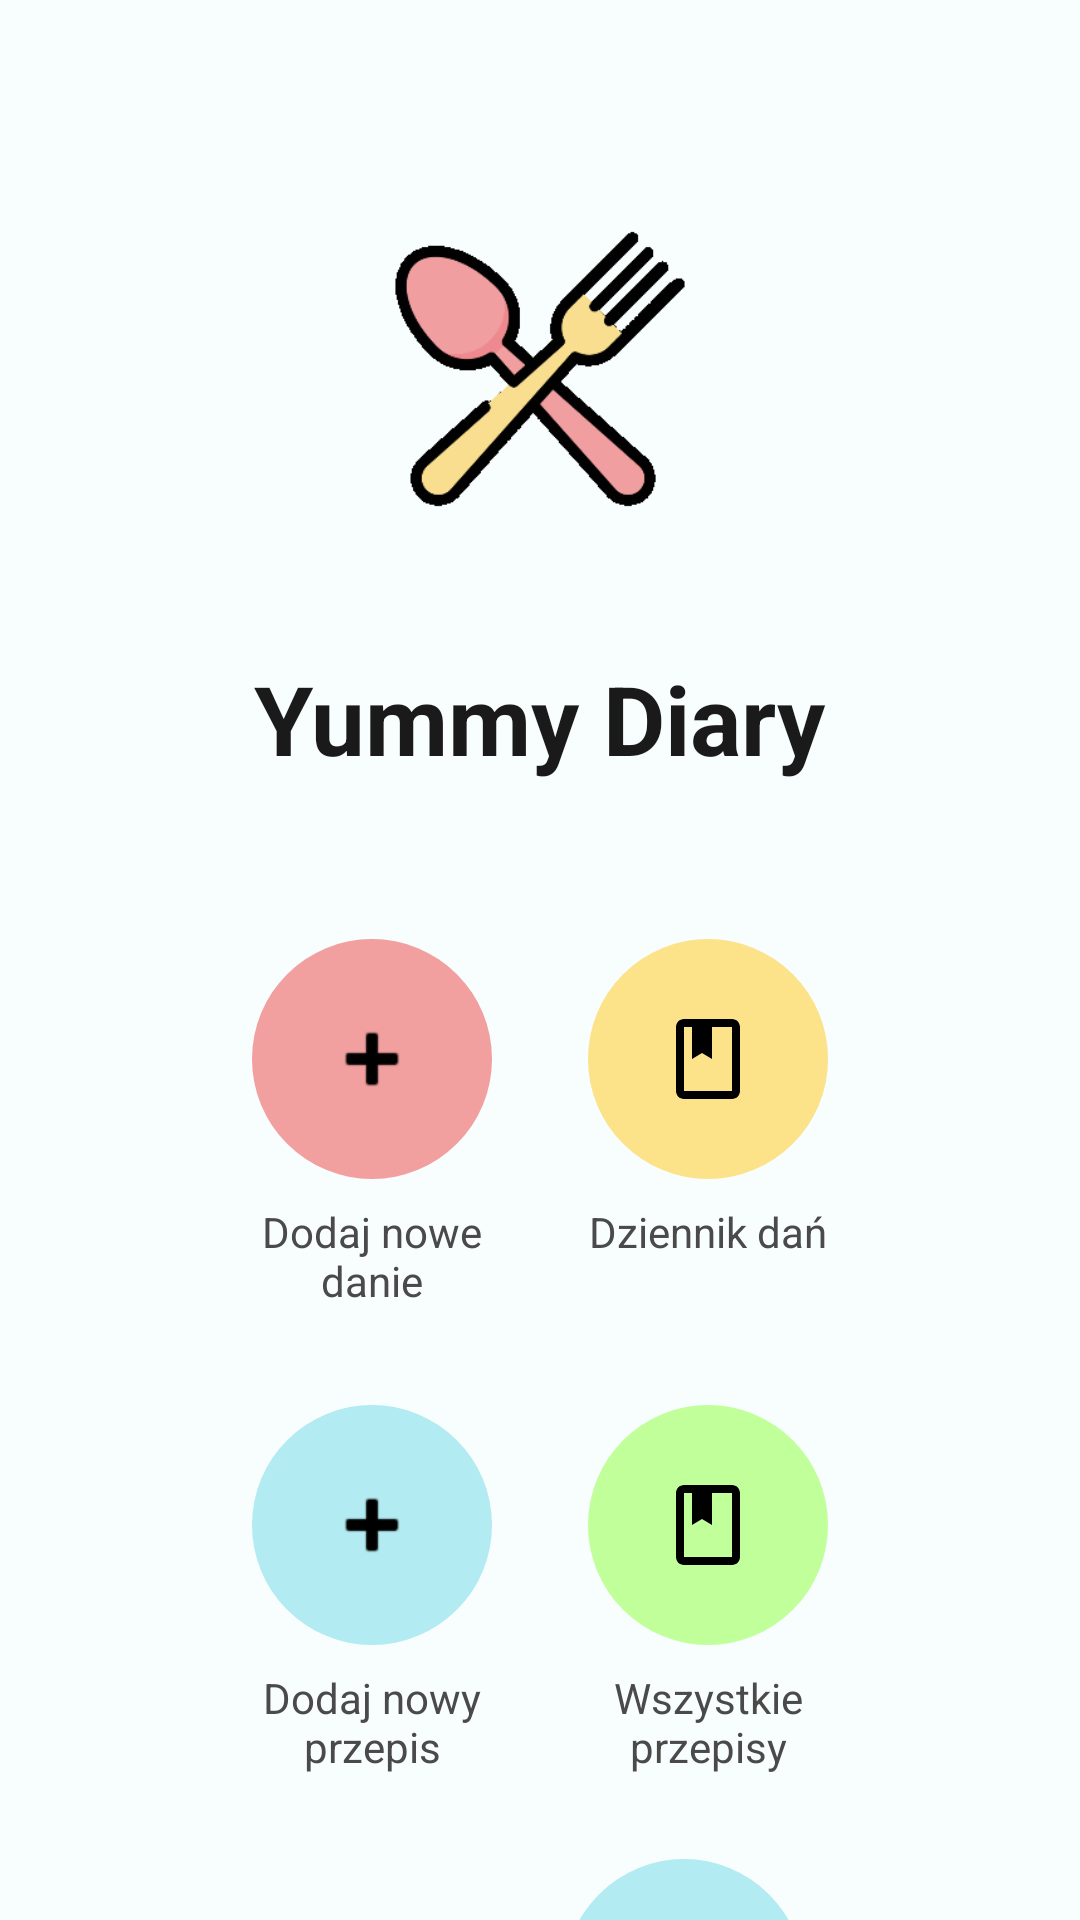

The Android layout XML behind this screen, and the referenced resources:
<!-- AndroidManifest.xml: activity theme Theme.YummyDiary -->
<!-- res/layout/activity_menu.xml -->
<?xml version="1.0" encoding="utf-8"?>
<androidx.constraintlayout.widget.ConstraintLayout
    xmlns:android="http://schemas.android.com/apk/res/android"
    xmlns:app="http://schemas.android.com/apk/res-auto"
    android:layout_width="match_parent"
    android:layout_height="match_parent"
    android:background="#F8FDFD">

    <ImageView
        android:id="@+id/logo"
        android:layout_width="150dp"
        android:layout_height="150dp"
        android:layout_marginTop="48dp"
        android:src="@drawable/logo_animated"
        app:layout_constraintEnd_toEndOf="parent"
        app:layout_constraintStart_toStartOf="parent"
        app:layout_constraintTop_toTopOf="parent" />

    <TextView
        android:id="@+id/title"
        android:layout_width="wrap_content"
        android:layout_height="wrap_content"
        android:layout_marginTop="20dp"
        android:text="Yummy Diary"
        android:textColor="#1A1A1A"
        android:textSize="32sp"
        android:textStyle="bold"
        app:layout_constraintEnd_toEndOf="parent"
        app:layout_constraintStart_toStartOf="parent"
        app:layout_constraintTop_toBottomOf="@id/logo" />

    <GridLayout
        android:id="@+id/buttonGrid"
        android:layout_width="wrap_content"
        android:layout_height="wrap_content"
        android:layout_marginTop="36dp"
        android:columnCount="2"
        app:layout_constraintEnd_toEndOf="parent"
        app:layout_constraintStart_toStartOf="parent"
        app:layout_constraintTop_toBottomOf="@id/title">

        
        <LinearLayout
            android:id="@+id/btnNavAddMeal"
            android:layout_width="wrap_content"
            android:layout_height="wrap_content"
            android:layout_margin="16dp"
            android:clickable="true"
            android:focusable="true"
            android:gravity="center"
            android:orientation="vertical">

            <FrameLayout
                android:layout_width="80dp"
                android:layout_height="80dp">

                <View
                    android:layout_width="match_parent"
                    android:layout_height="match_parent"
                    android:background="@drawable/bg_circle_pink" />

                <ImageView
                    android:layout_width="32dp"
                    android:layout_height="32dp"
                    android:layout_gravity="center"
                    android:src="@android:drawable/ic_input_add"
                    app:tint="@android:color/black" />
            </FrameLayout>

            <TextView
                android:layout_width="80dp"
                android:layout_height="wrap_content"
                android:layout_marginTop="8dp"
                android:gravity="center"
                android:text="Dodaj nowe danie"
                android:textColor="#4A4A4A"
                android:textSize="14sp" />
        </LinearLayout>

        
        <LinearLayout
            android:id="@+id/btnNavDiary"
            android:layout_width="wrap_content"
            android:layout_height="wrap_content"
            android:layout_margin="16dp"
            android:clickable="true"
            android:focusable="true"
            android:gravity="center"
            android:orientation="vertical">

            <FrameLayout
                android:layout_width="80dp"
                android:layout_height="80dp">

                <View
                    android:layout_width="match_parent"
                    android:layout_height="match_parent"
                    android:background="@drawable/bg_circle_yellow" />

                <ImageView
                    android:layout_width="32dp"
                    android:layout_height="32dp"
                    android:layout_gravity="center"
                    android:src="@drawable/ic_book_black" />
            </FrameLayout>

            <TextView
                android:layout_width="80dp"
                android:layout_height="wrap_content"
                android:layout_marginTop="8dp"
                android:gravity="center"
                android:text="Dziennik dań"
                android:textColor="#4A4A4A"
                android:textSize="14sp" />
        </LinearLayout>

        
        <LinearLayout
            android:id="@+id/btnNavAddRecipe"
            android:layout_width="wrap_content"
            android:layout_height="wrap_content"
            android:layout_margin="16dp"
            android:clickable="true"
            android:focusable="true"
            android:gravity="center"
            android:orientation="vertical">

            <FrameLayout
                android:layout_width="80dp"
                android:layout_height="80dp">

                <View
                    android:layout_width="match_parent"
                    android:layout_height="match_parent"
                    android:background="@drawable/bg_circle_blue" />

                <ImageView
                    android:layout_width="32dp"
                    android:layout_height="32dp"
                    android:layout_gravity="center"
                    android:src="@android:drawable/ic_input_add"
                    app:tint="@android:color/black" />
            </FrameLayout>

            <TextView
                android:layout_width="80dp"
                android:layout_height="wrap_content"
                android:layout_marginTop="8dp"
                android:gravity="center"
                android:text="Dodaj nowy przepis"
                android:textColor="#4A4A4A"
                android:textSize="14sp" />
        </LinearLayout>

        
        <LinearLayout
            android:id="@+id/btnNavAllRecipes"
            android:layout_width="wrap_content"
            android:layout_height="wrap_content"
            android:layout_margin="16dp"
            android:clickable="true"
            android:focusable="true"
            android:gravity="center"
            android:orientation="vertical">

            <FrameLayout
                android:layout_width="80dp"
                android:layout_height="80dp">

                <View
                    android:layout_width="match_parent"
                    android:layout_height="match_parent"
                    android:background="@drawable/bg_circle_green" />

                <ImageView
                    android:layout_width="32dp"
                    android:layout_height="32dp"
                    android:layout_gravity="center"
                    android:src="@drawable/ic_book_black" />
            </FrameLayout>

            <TextView
                android:layout_width="80dp"
                android:layout_height="wrap_content"
                android:layout_marginTop="8dp"
                android:gravity="center"
                android:text="Wszystkie przepisy"
                android:textColor="#4A4A4A"
                android:textSize="14sp" />
        </LinearLayout>
    </GridLayout>

    <LinearLayout
        android:id="@+id/llBottomButtons"
        android:layout_width="wrap_content"
        android:layout_height="wrap_content"
        android:layout_marginTop="12dp"
        android:orientation="horizontal"
        app:layout_constraintEnd_toEndOf="parent"
        app:layout_constraintStart_toStartOf="parent"
        app:layout_constraintTop_toBottomOf="@id/buttonGrid">

        
        <LinearLayout
            android:id="@+id/btnNavMap"
            android:layout_width="wrap_content"
            android:layout_height="wrap_content"
            android:layout_marginHorizontal="8dp"
            android:clickable="true"
            android:focusable="true"
            android:gravity="center"
            android:orientation="vertical">

            <FrameLayout
                android:layout_width="80dp"
                android:layout_height="80dp">

                <View
                    android:layout_width="match_parent"
                    android:layout_height="match_parent"
                    android:background="@drawable/bg_circle_dark" />

                <ImageView
                    android:layout_width="32dp"
                    android:layout_height="32dp"
                    android:layout_gravity="center"
                    android:src="@android:drawable/ic_dialog_map"
                    app:tint="@android:color/white" />
            </FrameLayout>

            <TextView
                android:layout_width="wrap_content"
                android:layout_height="wrap_content"
                android:layout_marginTop="8dp"
                android:text="Mapa dań"
                android:textColor="#4A4A4A"
                android:textSize="14sp" />
        </LinearLayout>

        
        <LinearLayout
            android:id="@+id/btnNavHowToUse"
            android:layout_width="wrap_content"
            android:layout_height="wrap_content"
            android:layout_marginHorizontal="8dp"
            android:clickable="true"
            android:focusable="true"
            android:gravity="center"
            android:orientation="vertical">

            <FrameLayout
                android:layout_width="80dp"
                android:layout_height="80dp">

                <View
                    android:layout_width="match_parent"
                    android:layout_height="match_parent"
                    android:background="@drawable/bg_circle_blue" />

                <ImageView
                    android:layout_width="32dp"
                    android:layout_height="32dp"
                    android:layout_gravity="center"
                    android:src="@drawable/ic_info_white" />
            </FrameLayout>

            <TextView
                android:layout_width="wrap_content"
                android:layout_height="wrap_content"
                android:layout_marginTop="8dp"
                android:text="Jak używać aplikacji"
                android:textColor="#4A4A4A"
                android:textSize="14sp" />
        </LinearLayout>
    </LinearLayout>

</androidx.constraintlayout.widget.ConstraintLayout>
<!-- resources referenced by this layout -->
<resources>
  <!-- drawable bg_circle_blue (drawable) -->
  <?xml version="1.0" encoding="utf-8"?>
  <shape xmlns:android="http://schemas.android.com/apk/res/android"
      android:shape="oval">
      <solid android:color="#B2EBF2" />
  </shape>
  <!-- drawable bg_circle_green (drawable) -->
  <?xml version="1.0" encoding="utf-8"?>
  <shape xmlns:android="http://schemas.android.com/apk/res/android"
      android:shape="oval">
      <solid android:color="#C1FF9B" />
  </shape>
  <!-- drawable bg_circle_pink (drawable) -->
  <?xml version="1.0" encoding="utf-8"?>
  <shape xmlns:android="http://schemas.android.com/apk/res/android"
      android:shape="oval">
      <solid android:color="#F29F9F" />
  </shape>
  <!-- drawable bg_circle_yellow (drawable) -->
  <?xml version="1.0" encoding="utf-8"?>
  <shape xmlns:android="http://schemas.android.com/apk/res/android"
      android:shape="oval">
      <solid android:color="#FCE38A" />
  </shape>
  <!-- drawable ic_book_black (drawable) -->
  <vector xmlns:android="http://schemas.android.com/apk/res/android"
      android:width="24dp"
      android:height="24dp"
      android:viewportWidth="24"
      android:viewportHeight="24">
      <path
          android:fillColor="#000000"
          android:pathData="M18,2H6C4.9,2 4,2.9 4,4v16c0,1.1 0.9,2 2,2h12c1.1,0 2,-0.9 2,-2V4C20,2.9 19.1,2 18,2zM18,20H6V4h2v8l2.5,-1.5L13,12V4h5V20z"/>
  </vector>
  <!-- drawable logo_animated: gif bitmap (drawable, 130608 bytes) -->
  <style name="Theme.YummyDiary" parent="Theme.MaterialComponents.DayNight.NoActionBar">
          <item name="colorPrimary">#F09494</item>
          <item name="colorPrimaryDark">#F09494</item>
          <item name="colorAccent">#F09494</item>
          <item name="android:statusBarColor">#F09494</item>
          <item name="android:windowBackground">#F8F9FA</item>
  
          
          <item name="android:textColorPrimary">#1A1C1E</item>
          <item name="android:textColorSecondary">#333333</item>
  
          
          <item name="preferenceTheme">@style/PreferenceTheme</item>
      </style>
  <style name="PreferenceTheme" parent="@style/PreferenceThemeOverlay">
          <item name="android:background">#F8F9FA</item>
          <item name="android:textColorPrimary">#1A1C1E</item>
          <item name="android:textColorSecondary">#333333</item>
          <item name="colorAccent">#F09494</item>
      </style>
</resources>
